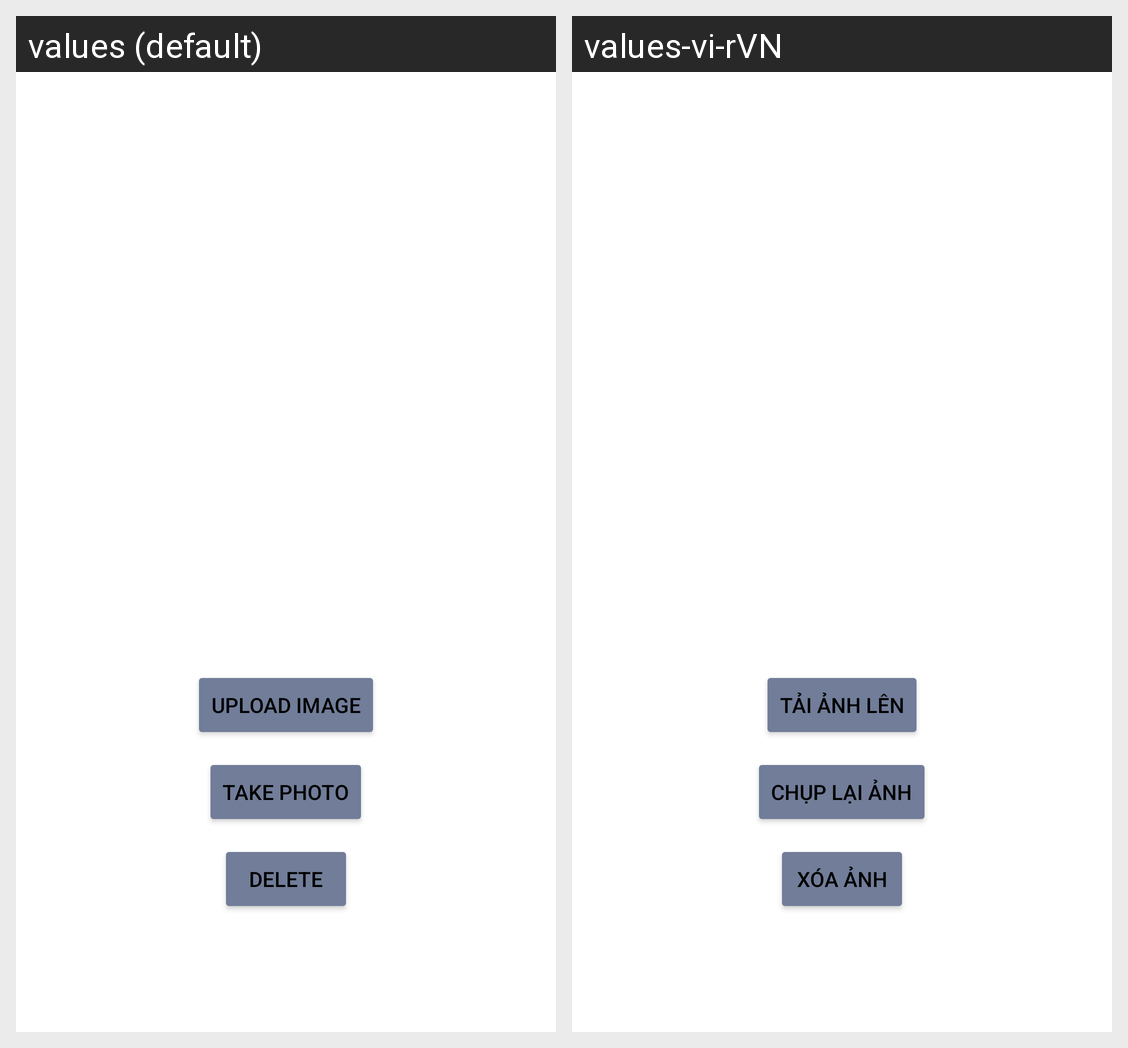

For this localized Android screen grid, give each drawn string resource with its value in every locale shown.
Android screen res/layout/chamcong_camera.xml rendered under 2 locales, left to right: values (default), values-vi-rVN. Device: Nexus 5 (rendered at 1080×1920; each locale shown at half size, 540×960, under a caption strip naming it); theme Theme.DACN.
Strings drawn on this screen, with the default value and each locale's value (text and hints the layout hard-codes, and strings that could not be matched under every locale, appear in the picture but are not listed):

chamcong_camera_upload
  values: Upload Image
  values-vi-rVN: Tải ảnh lên

chamcong_camera_button_takepicture_again
  values: Take photo
  values-vi-rVN: Chụp lại ảnh

chamcong_camera_button_delete
  values: Delete
  values-vi-rVN: Xóa ảnh
